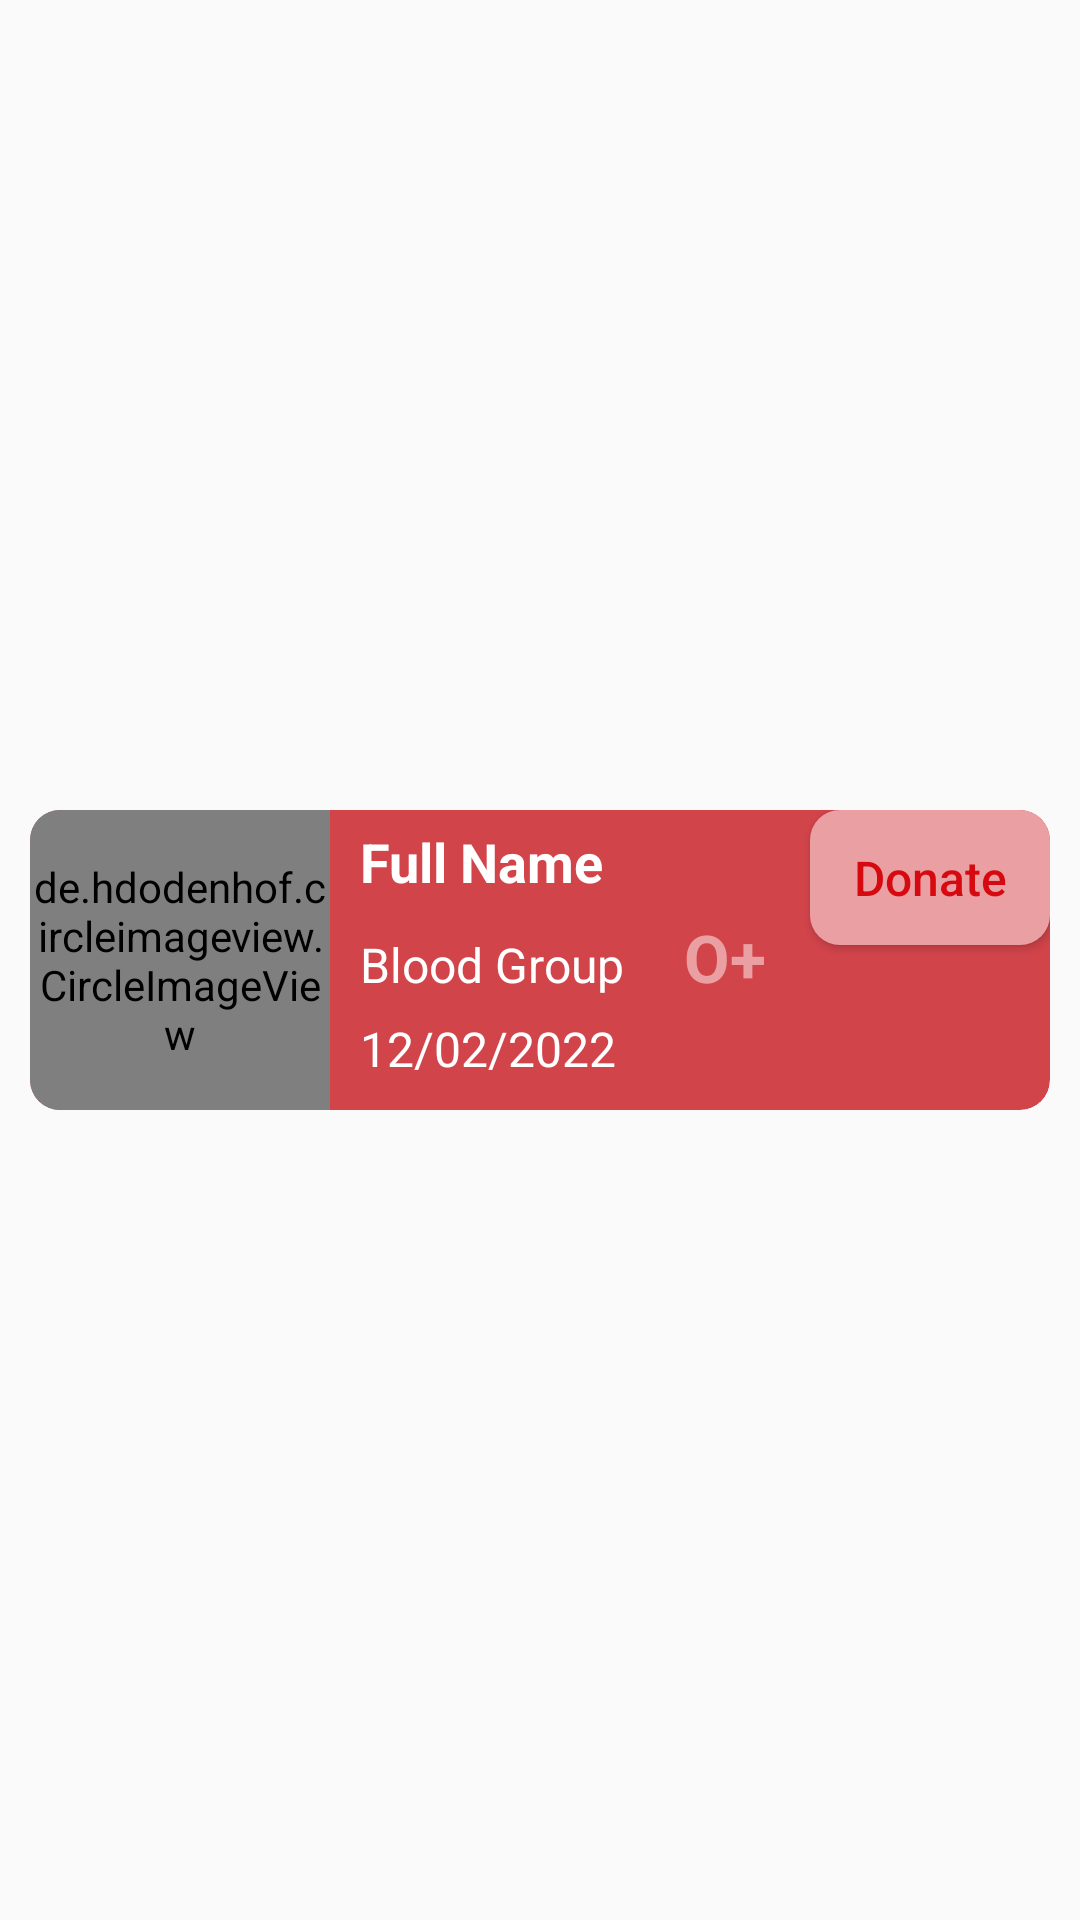

Here is an Android app screen rendered from its layout file. Give the layout XML and the strings, colors and styles it references.
<!-- AndroidManifest.xml: application theme Theme.Donation -->
<!-- res/layout/request_list_item.xml -->
<?xml version="1.0" encoding="utf-8"?>
<androidx.constraintlayout.widget.ConstraintLayout xmlns:android="http://schemas.android.com/apk/res/android"
    xmlns:tools="http://schemas.android.com/tools"
    android:layout_width="match_parent"
    android:layout_height="wrap_content"
    xmlns:app="http://schemas.android.com/apk/res-auto"
    android:orientation="horizontal"
    android:padding="10dp"
    android:layout_margin="10dp">


    <androidx.cardview.widget.CardView
        android:layout_width="match_parent"
        android:layout_height="wrap_content"
        android:background="@drawable/custom_input_search"
        app:cardCornerRadius="10dp"
        android:backgroundTint="@color/blood_red"
        app:cardElevation="0dp"
        app:layout_constraintBottom_toBottomOf="parent"
        app:layout_constraintEnd_toEndOf="parent"
        app:layout_constraintStart_toStartOf="parent"
        app:layout_constraintTop_toTopOf="parent">

        <de.hdodenhof.circleimageview.CircleImageView
            android:id="@+id/request_list_item_profile_image"
            android:layout_width="100dp"
            android:layout_height="100dp"
            android:layout_gravity="left"
            android:foregroundTint="@color/blood_red"
            android:src="@drawable/pro"
            app:civ_border_color="@color/white"
            app:civ_border_overlay="true"
            app:civ_border_width="3dp"
            app:layout_constraintBottom_toBottomOf="parent"
            app:layout_constraintEnd_toEndOf="parent"
            app:layout_constraintHorizontal_bias="0.498"
            app:layout_constraintStart_toStartOf="parent"
            app:layout_constraintTop_toTopOf="parent" />

        <LinearLayout
            android:layout_width="wrap_content"
            android:layout_height="wrap_content"
            android:layout_marginLeft="110dp"
            android:orientation="vertical">
            <TextView
                android:id="@+id/request_list_item_name"
                android:layout_width="wrap_content"
                android:layout_height="wrap_content"
                android:layout_marginTop="5dp"
                android:text="Full Name"
                android:textColor="@color/white"
                android:textStyle="bold"
                android:textSize="18sp"/>
            <LinearLayout
                android:layout_width="wrap_content"
                android:layout_height="wrap_content"
                android:orientation="horizontal">


            <TextView
                android:layout_width="wrap_content"
                android:layout_height="wrap_content"
                android:layout_marginTop="5dp"
                android:text="Blood Group"
                android:textColor="@color/white"
                android:layout_marginRight="20dp"
                android:textSize="16sp"/>

                <TextView
                    android:id="@+id/request_list_item_bldtyp"
                    android:layout_width="wrap_content"
                    android:layout_height="wrap_content"
                    android:layout_marginTop="5dp"
                    android:text="O+"
                    android:textColor="@color/pink"
                    android:textStyle="bold"
                    android:textSize="22sp"/>



            </LinearLayout>
            <TextView
                android:id="@+id/request_list_item_date"
                android:layout_width="wrap_content"
                android:layout_height="wrap_content"
                android:layout_marginTop="5dp"
                android:text="12/02/2022"
                android:textColor="@color/white"
                android:layout_marginRight="10dp"
                android:textSize="16sp"/>
        </LinearLayout>

        <Button
            android:id="@+id/request_list_item_btn_donate"
            android:layout_width="80dp"
            android:layout_height="45dp"
            android:backgroundTint="@color/pink"
            android:background="@drawable/round_button"
            android:text="Donate"
            android:textAllCaps="false"
            android:textSize="16sp"
            android:textColor="@color/red"
            android:layout_gravity="right"/>


    </androidx.cardview.widget.CardView>


</androidx.constraintlayout.widget.ConstraintLayout>
<!-- resources referenced by this layout -->
<resources>
  <color name="blood_red">#D1444A</color>
  <color name="pink">#EAA0A3</color>
  <color name="red">#D60911</color>
  <color name="white">#FFFFFFFF</color>
  <!-- drawable custom_input_search (drawable) -->
  <?xml version="1.0" encoding="utf-8"?>
  <selector xmlns:android="http://schemas.android.com/apk/res/android">
      <item>
          <shape android:shape="rectangle">
              <stroke android:color="@color/blood_red" android:width="1dp"/>
              <corners android:radius="10dp"/>
          </shape>
      </item>
  </selector>
  <!-- drawable pro (drawable) -->
  <vector android:height="100dp" android:tint="#D1444A"
      android:viewportHeight="24" android:viewportWidth="24"
      android:width="100dp" xmlns:android="http://schemas.android.com/apk/res/android">
      <path android:fillColor="@android:color/white" android:pathData="M12,12c2.21,0 4,-1.79 4,-4s-1.79,-4 -4,-4 -4,1.79 -4,4 1.79,4 4,4zM12,14c-2.67,0 -8,1.34 -8,4v2h16v-2c0,-2.66 -5.33,-4 -8,-4z"/>
  </vector>
  <!-- drawable round_button (drawable) -->
  <?xml version="1.0" encoding="utf-8"?>
  <shape xmlns:android="http://schemas.android.com/apk/res/android">
  
  <solid android:color="@color/blood_red"/>
      <corners
          android:topRightRadius="10dp"
          android:topLeftRadius="10dp"
          android:bottomLeftRadius="10dp"
          android:bottomRightRadius="10dp"
          />
  
  
  
  </shape>
  <style name="Theme.Donation" parent="Theme.AppCompat.DayNight.NoActionBar">
          
          <item name="colorPrimary">@color/blood_red</item>
          <item name="colorPrimaryVariant">@color/blood_red</item>
          <item name="colorOnPrimary">@color/white</item>
          
          <item name="colorSecondary">@color/teal_200</item>
          <item name="colorSecondaryVariant">@color/teal_700</item>
          <item name="colorOnSecondary">@color/black</item>
          
          <item name="android:statusBarColor" tools:targetApi="l">@color/white</item>
          <item name="android:windowLightStatusBar">true</item>
          
      </style>
  <color name="teal_200">#FF03DAC5</color>
  <color name="teal_700">#FF018786</color>
  <color name="black">#FF000000</color>
</resources>
